Photos from the image-classification dataset "cnn_dataset" in the GitHub repository upputurisrilaxmi-ui/Project_ML. Its 2 classes are: crop, weed.

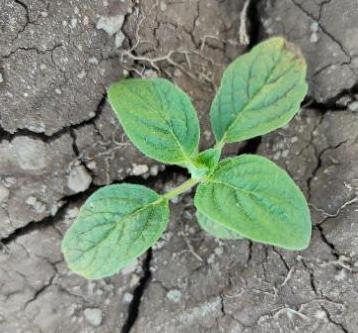
Label: crop

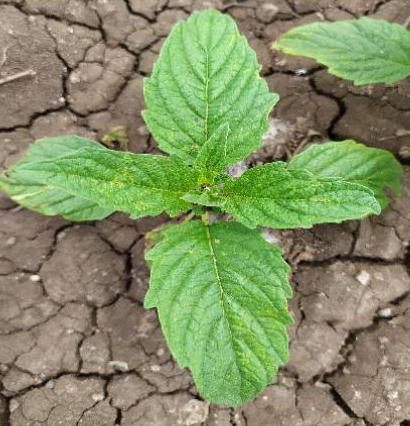
Label: crop

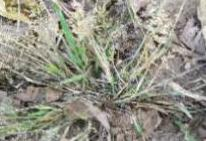
Label: weed

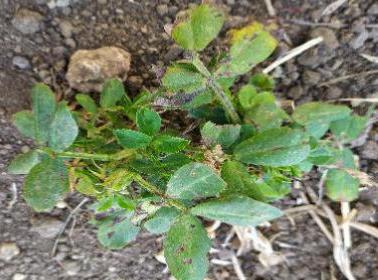
Label: weed

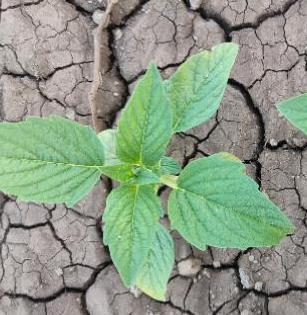
Label: crop

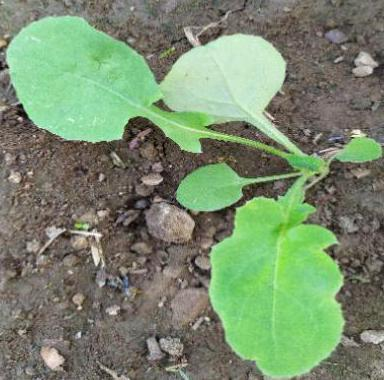
Label: weed
